Photos from the image-classification dataset "data" in the GitHub repository KyklyMachine/Coins-mint. Its 73 classes are: 1 chervonets 1923, 1 kopek 1924 to 1925, 1 kopek 1926 to 1935, 1 kopek 1935 to 1936, 1 kopek 1937 to 1946, 1 kopek 1948 to 1956, 1 kopek 1957, 1 kopek 1958, 1 kopek 1961 to 1991, 1 poltinnik 1924 to 1927, 1 ruble 1921 to 1922, 1 ruble 1924, 1 ruble 1958, 1 ruble 1961, 1 ruble 1964 to 1991, 1 ruble 1991, 10 kopeks 1921 to 1923, 10 kopeks 1924 to 1931, 10 kopeks 1931 to 1934, 10 kopeks 1935 to 1936, 10 kopeks 1937 to 1946, 10 kopeks 1948 to 1956, 10 kopeks 1957, 10 kopeks 1958, 10 kopeks 1961 to 1991, 10 rubles 1991 to 1992, 15 kopeks 1921 to 1923, 15 kopeks 1924 to 1931, 15 kopeks 1931 to 1934, 15 kopeks 1935 to 1936, 15 kopeks 1937 to 1946, 15 kopeks 1948 to 1956, 15 kopeks 1957, 15 kopeks 1958, 15 kopeks 1961 to 1991, 2 kopeks 1924 to 1925, 2 kopeks 1926 to 1935, 2 kopeks 1935 to 1936, 2 kopeks 1937 to 1946, 2 kopeks 1948 to 1956, 2 kopeks 1957, 2 kopeks 1958, 2 kopeks 1961 to 1991, 20 kopeks 1921 to 1923, 20 kopeks 1924 to 1931, 20 kopeks 1931 to 1934, 20 kopeks 1935 to 1936, 20 kopeks 1937 to 1946, 20 kopeks 1948 to 1956, 20 kopeks 1957, 20 kopeks 1961 to 1991, 3 kopeks 1924, 3 kopeks 1926 to 1935, 3 kopeks 1935 to 1936, 3 kopeks 1937 to 1946, 3 kopeks 1948 to 1956, 3 kopeks 1957, 3 kopeks 1958, 3 kopeks 1961 to 1991, 5 kopeks 1924, 5 kopeks 1926 to 1935, 5 kopeks 1935 to 1936, 5 kopeks 1937 to 1946, 5 kopeks 1948 to 1956, 5 kopeks 1957, 5 kopeks 1958, 5 kopeks 1961 to 1991, 5 rubles 1991, 50 kopeks 1921 to 1922, 50 kopeks 1961, 50 kopeks 1964 to 1991, 50 kopeks 1991, half kopek 1925 to 1928.

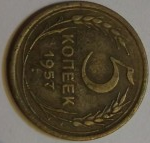
Label: 5 kopeks 1957

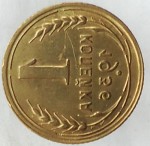
Label: 1 kopek 1935 to 1936

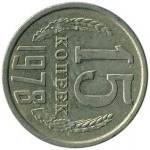
Label: 15 kopeks 1961 to 1991

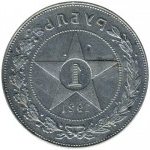
Label: 1 ruble 1921 to 1922

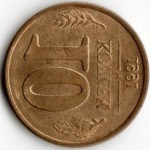
Label: 10 kopeks 1961 to 1991

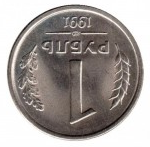
Label: 1 ruble 1991
